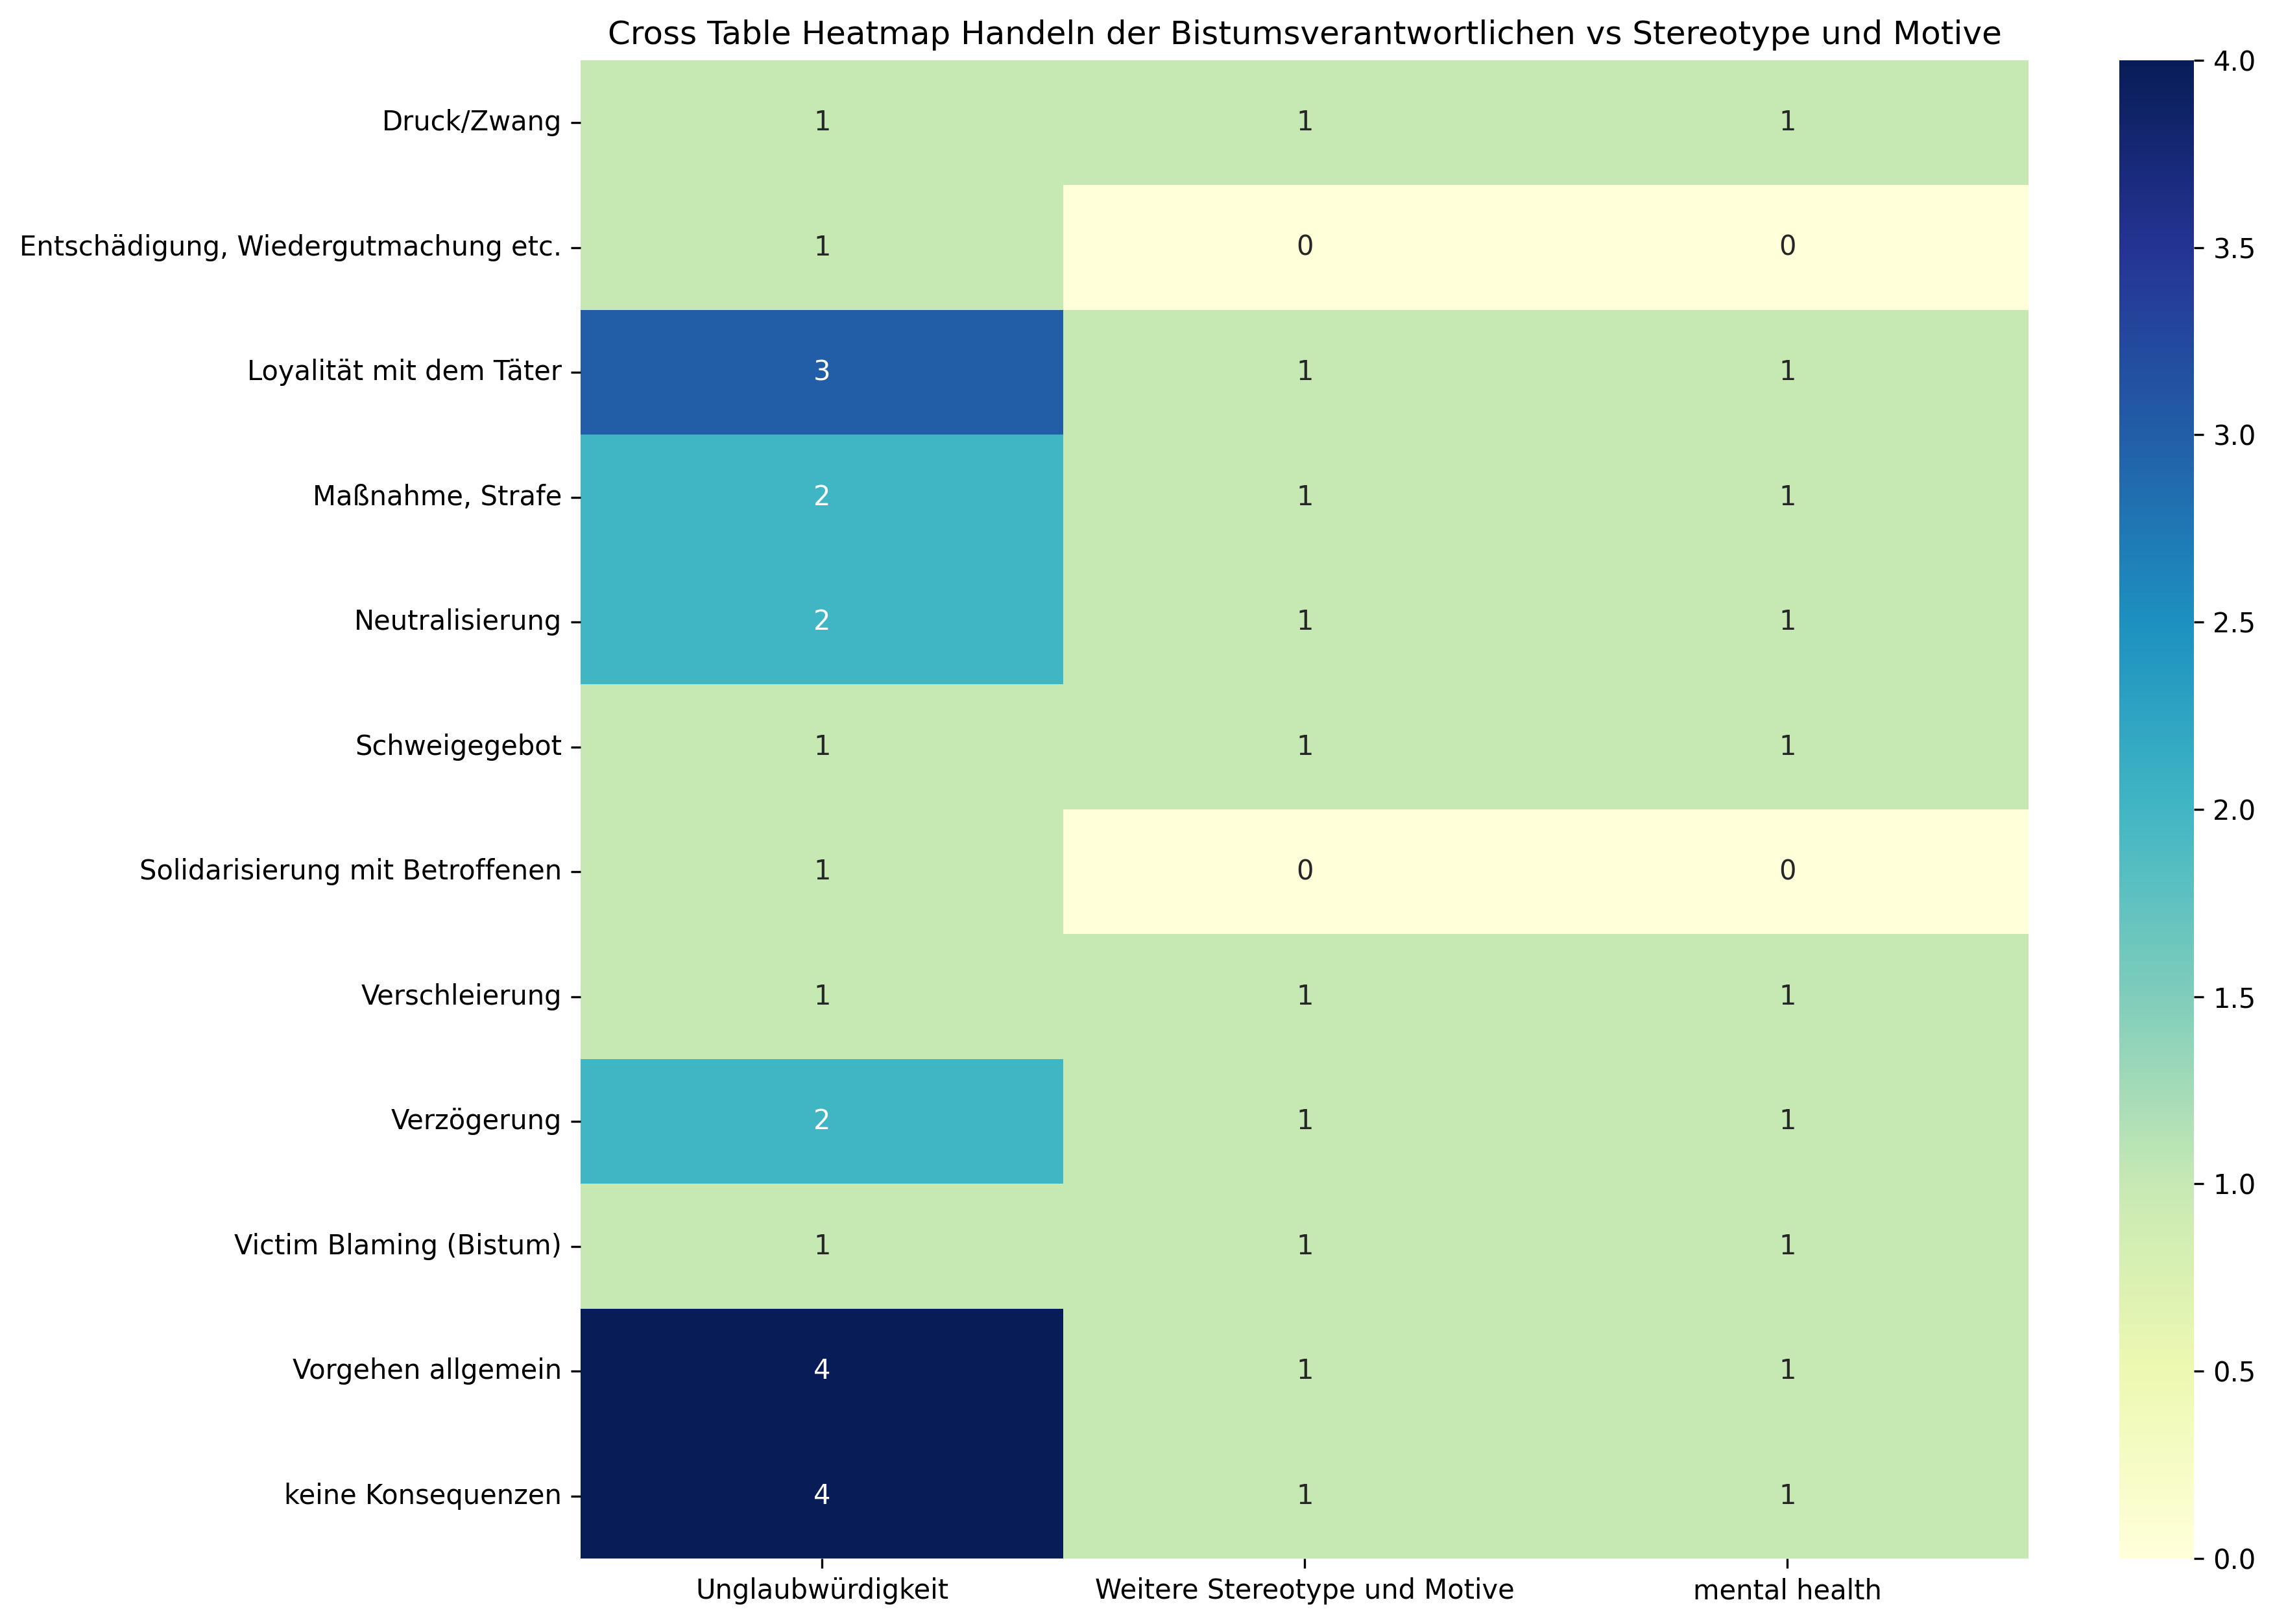

Data behind this chart, as committed beside it:
, Unglaubwürdigkeit, Weitere Stereotype und Motive, mental health, Sum
Druck/Zwang, 1, 1, 1, 3
Entschädigung, Wiedergutmachung etc., 1, 0, 0, 1
Loyalität mit dem Täter, 3, 1, 1, 5
Maßnahme, Strafe, 2, 1, 1, 4
Neutralisierung, 2, 1, 1, 4
Schweigegebot, 1, 1, 1, 3
Solidarisierung mit Betroffenen, 1, 0, 0, 1
Verschleierung, 1, 1, 1, 3
Verzögerung, 2, 1, 1, 4
Victim Blaming (Bistum), 1, 1, 1, 3
Vorgehen allgemein, 4, 1, 1, 6
keine Konsequenzen, 4, 1, 1, 6
Sum, 23, 10, 10, 43
